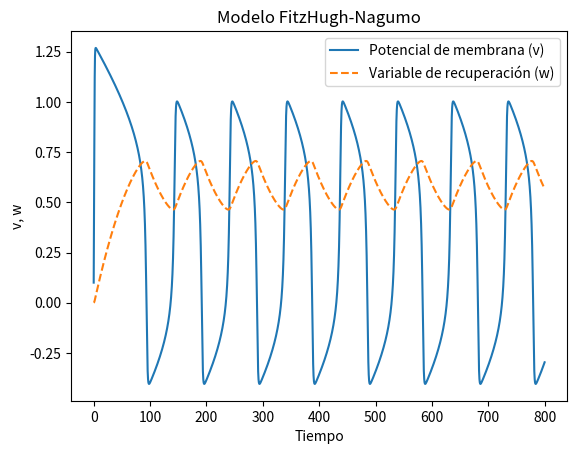
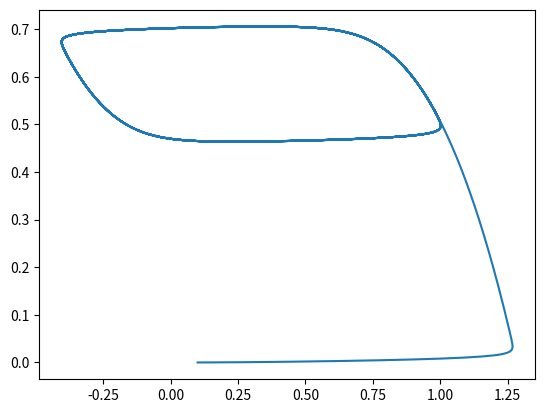

Python code for these plots, in order:
import numpy as np
import matplotlib.pyplot as plt

# Definimos los parámetros del sistema
a = -0.1
b = 0.5
I = 0.5
epsilon = 0.01


# Definimos las ecuaciones del sistema
def f(v, w):
    dvdt = v * (v - a) * (1-v) - w + I
    dwdt =  epsilon * (v - b * w)
    return dvdt, dwdt


# Implementación del método RK4
def rk4_step(v, w, dt):
    # k1
    dv1, dw1 = f(v, w)
    k1_v = dv1 * dt
    k1_w = dw1 * dt

    # k2
    dv2, dw2 = f(v + 0.5 * k1_v, w + 0.5 * k1_w)
    k2_v = dv2 * dt
    k2_w = dw2 * dt

    # k3
    dv3, dw3 = f(v + 0.5 * k2_v, w + 0.5 * k2_w)
    k3_v = dv3 * dt
    k3_w = dw3 * dt

    # k4
    dv4, dw4 = f(v + k3_v, w + k3_w)
    k4_v = dv4 * dt
    k4_w = dw4 * dt

    # Actualizar los valores de v y w
    v_next = v + (k1_v + 2 * k2_v + 2 * k3_v + k4_v) / 6
    w_next = w + (k1_w + 2 * k2_w + 2 * k3_w + k4_w) / 6

    return v_next, w_next


# Simulación con RK4
def simulate_system(t_max, dt):
    t = np.arange(0, t_max, dt)
    v = np.zeros(len(t))
    w = np.zeros(len(t))

    # Condiciones iniciales
    v[0] = 0.1
    w[0] = 0

    # Bucle de integración
    for i in range(1, len(t)):
        v[i], w[i] = rk4_step(v[i - 1], w[i - 1], dt)

    return t, v, w


# Parámetros de simulación
t_max = 800
dt = 0.1

# Simulamos el sistema
t, v, w = simulate_system(t_max=t_max, dt=dt)

# Graficamos los resultados
plt.figure()
plt.plot(t, v, label='Potencial de membrana (v)')
plt.plot(t, w, label='Variable de recuperación (w)', ls="--")
plt.title('Modelo FitzHugh-Nagumo')
plt.xlabel('Tiempo')
plt.ylabel('v, w')
plt.legend()
plt.show()


plt.figure()
plt.plot(v,w)
plt.show()
